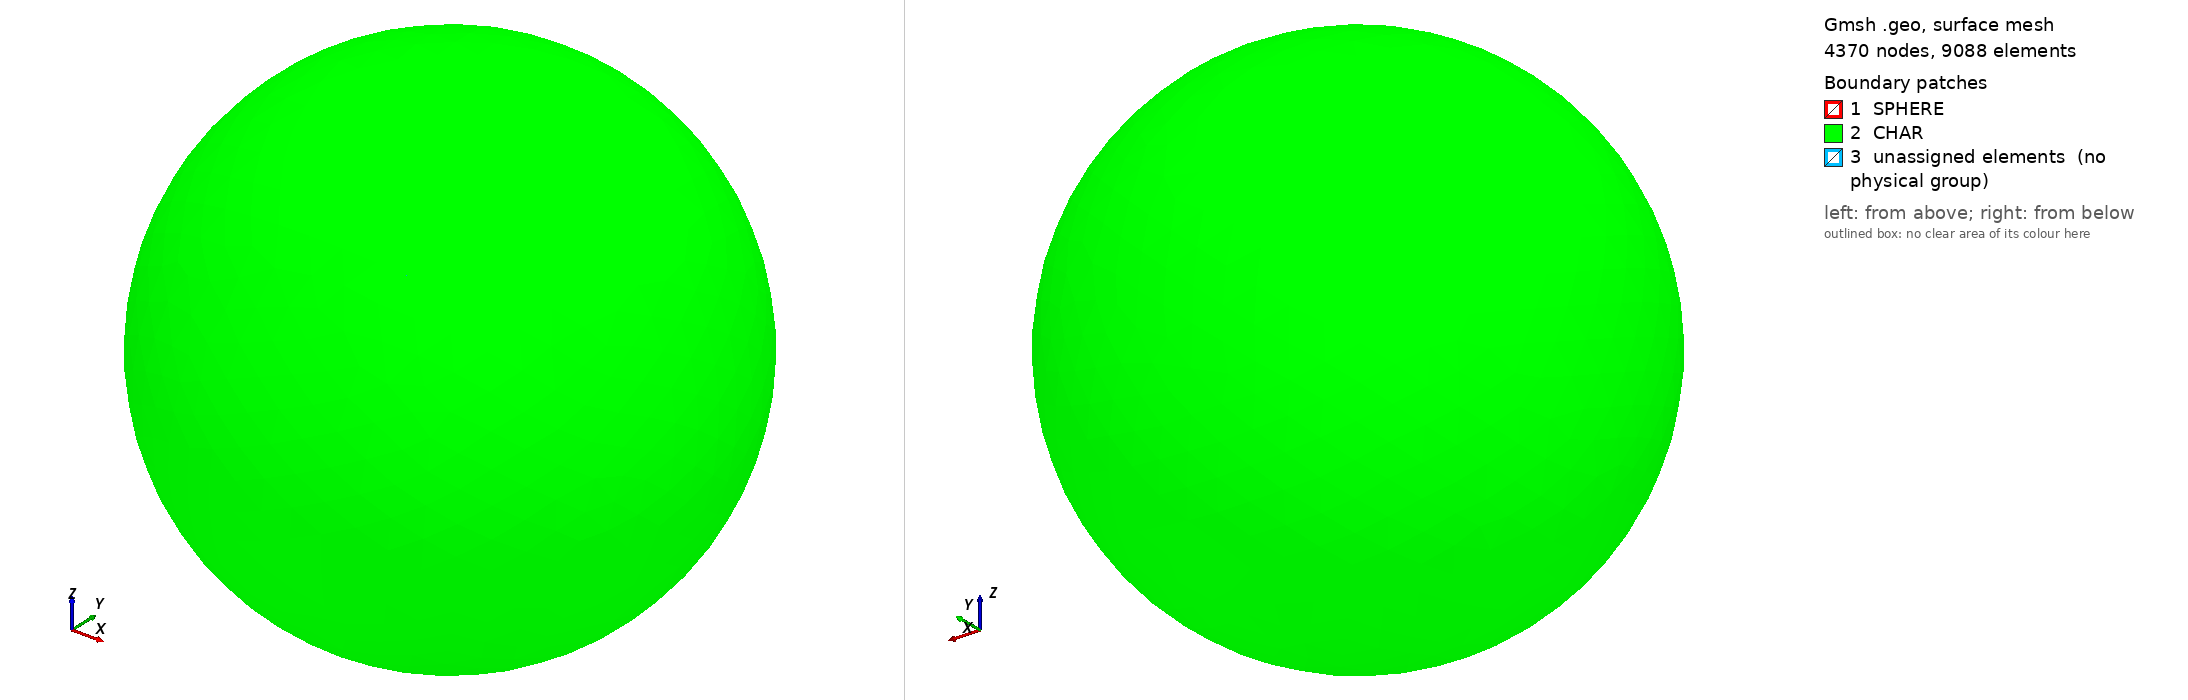

Gmsh geometry script, surface-meshed: 4370 nodes, 9088 surface elements. Boundary patches (legend numbers): 1 SPHERE, 2 CHAR, 3 unassigned elements (no physical group). Left view from above one corner, right view from below the opposite corner. Legend entries are the model's physical surfaces; 'unassigned elements' are surfaces in no physical group. The drawing asked Gmsh for element sizes between 1% and 20% of the model's largest extent; the script's own settings can give other sizes.

=== sphere_tet.geo (drawn) ===
R1 = .5;  // Radius of inner sphere
R2 = 1.5;  // Radius of outer sphere
NN = 10;  // Number of points in each direction on each spherical surface
NL = 16;  // Number of layers between surfaces
prog1 = 1.1;  // Geometric progression factor for layer width

/* ---- Inner Sphere Surface ---- */

Point(1) = {0.0,0.0,0.0};

Point(2) = {-R1, -R1, -R1};
Point(3) = { R1, -R1, -R1};
Point(4) = { R1,  R1, -R1};
Point(5) = {-R1,  R1, -R1};

Point(6) = {-R1, -R1, R1};
Point(7) = { R1, -R1, R1};
Point(8) = { R1,  R1, R1};
Point(9) = {-R1,  R1, R1};

// 'Bottom' circles
Circle(1) = {2,1,3};
Circle(2) = {3,1,4};
Circle(3) = {4,1,5};
Circle(4) = {5,1,2};

// 'Top' circles
Circle(5) = {6,1,7};
Circle(6) = {7,1,8};
Circle(7) = {8,1,9};
Circle(8) = {9,1,6};

// 'Vertical' circles
Circle(9) = {2,1,6};
Circle(10) = {3,1,7};
Circle(11) = {4,1,8};
Circle(12) = {5,1,9};

Transfinite Line {1:12} = NN+1 Using Progression 1.0;

Line Loop (1) = {1,2,3,4};
Line Loop (2) = {5,6,7,8};
Line Loop (3) = {4,9,-8,-12};
Line Loop (4) = {2,11,-6,-10};
Line Loop (5) = {1,10,-5,-9};
Line Loop (6) = {3,12,-7,-11};

Ruled Surface (1) = {1};
Ruled Surface (2) = {2};
Ruled Surface (3) = {3};
Ruled Surface (4) = {4};
Ruled Surface (5) = {5};
Ruled Surface (6) = {6};

/* ---- Outer Sphere Surface ---- */

Point(11) = {0.0,0.0,0.0};

Point(12) = {-R2, -R2, -R2};
Point(13) = { R2, -R2, -R2};
Point(14) = { R2,  R2, -R2};
Point(15) = {-R2,  R2, -R2};

Point(16) = {-R2, -R2, R2};
Point(17) = { R2, -R2, R2};
Point(18) = { R2,  R2, R2};
Point(19) = {-R2,  R2, R2};

// 'Bottom' circles
Circle(21) = {12,11,13};
Circle(22) = {13,11,14};
Circle(23) = {14,11,15};
Circle(24) = {15,11,12};

// 'Top' circles
Circle(25) = {16,11,17};
Circle(26) = {17,11,18};
Circle(27) = {18,11,19};
Circle(28) = {19,11,16};

// 'Vertical' circles
Circle(29) = {12,11,16};
Circle(30) = {13,11,17};
Circle(31) = {14,11,18};
Circle(32) = {15,11,19};

Transfinite Line {21:32} = NN+1 Using Progression 1.0;

Line Loop (11) = {21,22,23,24};
Line Loop (12) = {25,26,27,28};
Line Loop (13) = {24,29,-28,-32};
Line Loop (14) = {22,31,-26,-30};
Line Loop (15) = {21,30,-25,-29};
Line Loop (16) = {23,32,-27,-31};

Ruled Surface (11) = {11};
Ruled Surface (12) = {12};
Ruled Surface (13) = {13};
Ruled Surface (14) = {14};
Ruled Surface (15) = {15};
Ruled Surface (16) = {16};

/* ---- Connecting Lines ---- */

Line(41) = {2,12};
Line(42) = {3,13};
Line(43) = {4,14};
Line(44) = {5,15};
Line(45) = {6,16};
Line(46) = {7,17};
Line(47) = {8,18};
Line(48) = {9,19};

Transfinite Line {41:48} = NL+1 Using Progression prog1;

/* ---- Connecting Planes ---- */

Line Loop (21) = {-1,41,21,-42};
Line Loop (22) = {-2,42,22,-43};
Line Loop (23) = {-3,43,23,-44};
Line Loop (24) = {-4,44,24,-41};

Line Loop (25) = {5,46,-25,-45};
Line Loop (26) = {6,47,-26,-46};
Line Loop (27) = {7,48,-27,-47};
Line Loop (28) = {8,45,-28,-48};

Line Loop (29) = {-9,41,29,-45};
Line Loop (30) = {-10,42,30,-46};
Line Loop (31) = {-11,43,31,-47};
Line Loop (32) = {-12,44,32,-48};

Ruled Surface (31) = {21};
Ruled Surface (32) = {22};
Ruled Surface (33) = {23};
Ruled Surface (34) = {24};
Ruled Surface (35) = {25};
Ruled Surface (36) = {26};
Ruled Surface (37) = {27};
Ruled Surface (38) = {28};
Ruled Surface (39) = {29};
Ruled Surface (40) = {30};
Ruled Surface (41) = {31};
Ruled Surface (42) = {32};

/* ---- Construct All Volumes ---- */

Surface Loop (1) = {1,11,31,32,33,34};
Surface Loop (2) = {2,12,35,36,37,38};
Surface Loop (3) = {5,15,31,35,39,40};
Surface Loop (4) = {4,14,32,36,40,41};
Surface Loop (5) = {6,16,33,37,41,42};
Surface Loop (6) = {3,13,34,38,42,39};

Volume (1) = {1};
Volume (2) = {2};
Volume (3) = {3};
Volume (4) = {4};
Volume (5) = {5};
Volume (6) = {6};

/* ---- Physical Names (Boundary Names) ---- */

Physical Volume ("FLUID") = {1:6};
Physical Surface ("CHAR") = {11:16};
Physical Surface ("SPHERE") = {1:6};

Mesh.ElementOrder = 1;
